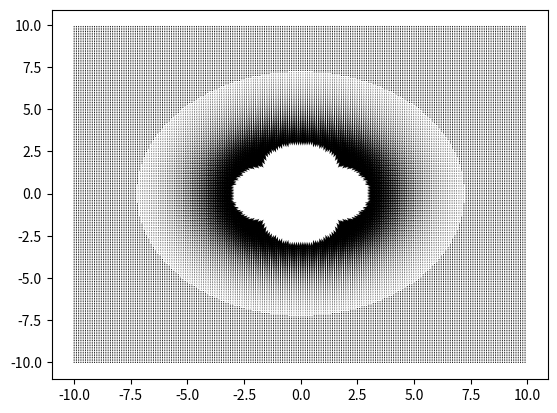

Source code (Python):
"""
Programme simulant un sytème gravitationnel a N corps en 2D
"""
import numpy as np
import numpy.ma as ma  # masque
import matplotlib.pyplot as plt

def GRAVITYFIELD(body_list):
    return sum(_.Grav_x for _ in body_list) , sum(_.Grav_y for _ in body_list)

class AstralObject:
    def __init__(self):
        self.Mass = int()
        self.x = int(0)
        self.y = int(0)
        self.Vx = int(0)
        self.Vy = int(0)
        self.Ax = int(0)
        self.Ay = int(0)
        self.IsMoving = True
        self.Distance = np.array(0)
        self.Grav_x = np.array(0)
        self.Grav_y = np.array(0)
        self.ix = int()  # Indice de la position
        self.iy = int()
        self.setPos(0,0)
        self.setMass(1)
    def getDistance(self):
        self.Distance = ma.masked_equal(np.sqrt((X-self.x)**2 + (Y-self.y)**2),0)
        self.getGravityfield()
    def getGravityfield(self):
    # Champs de gravite induit de la presence de ce corps
        self.Grav_x = -G*self.Mass/self.Distance**3 * (X-self.x)
        self.Grav_y = -G*self.Mass/self.Distance**3 * (Y-self.y)
    def getPosIndic(self):
        self.ix = np.where( abs(X[0,:]-self.x) == min(abs(X[0,:]-self.x)))
        self.iy = np.where( abs(Y[:,0]-self.y) == min(abs(Y[:,0]-self.y)))
    def setPos(self,x,y):
        self.x = x
        self.y = y
        self.getDistance()
        self.getPosIndic()
    def setVel(self,Vx,Vy):
        self.Vx = Vx
        self.Vy = Vy
    def getAcc(self):
        self.Ax = (GRAV_x[self.ix, self.iy] - self.Grav_x[self.ix, self.iy])/self.Mass
        self.Ay = (GRAV_y[self.ix, self.iy] - self.Grav_y[self.ix, self.iy])/self.Mass
    def setMass(self,m):
        self.Mass = m
        self.getGravityfield()
    def refresh(self,dt):
        self.getAcc()
        self.setVel( self.Vx+self.Ax*dt , self.Vy+self.Ay*dt )
        self.setPos( self.x+self.Vx*dt , self.y+self.Vy*dt )

# Global Parametres
G = 1  # Constante Gravitationnelle
Body = list()

# Maillage
dx, x_range = 0.1, 10
dy, y_range = 0.1, 10
dt, tf = 0.1, 10
X,Y = np.meshgrid(
    np.arange(-x_range,x_range,dx),
    np.arange(-y_range,y_range,dy))
t = np.arange(0,tf,dt)
Nt, Nx, Ny = len(t), len(X), len(Y)


# Testing
for _ in np.arange(2): Body.append(AstralObject())
Body[0].setPos(0,0)
Body[0].setMass(1)
Body[0].IsMoving = False
Body[1].setPos(1,0)
Body[1].setMass(0)

# Simulation
for _ in t:
    GRAV_x , GRAV_y = GRAVITYFIELD(Body)


# Plotting
msk_outside_value = 0.1
msk_Grav_x = ma.masked_outside(Body[0].Grav_x,msk_outside_value,-msk_outside_value)  # Masque les valeurs hors des limites
msk_Grav_y = ma.masked_outside(Body[0].Grav_y,msk_outside_value,-msk_outside_value)
plt.figure(1)
#plt.quiver(X,Y,Body[0].Grav_x,Body[0].Grav_y)
plt.quiver(X,Y,msk_Grav_x,msk_Grav_y)
#plt.plot(Body[0].x,Body[0].y,"r*")
#plt.plot(Body[1].x,Body[1].y,"r*")
plt.show()
